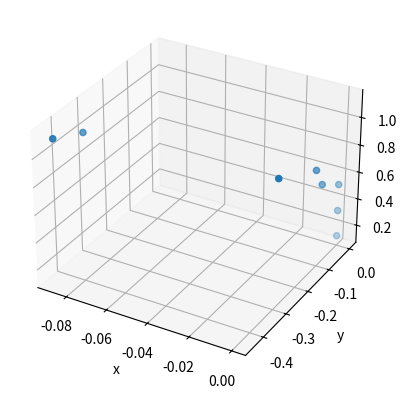

The matplotlib source for this figure:
import numpy as np
from math import pi
import matplotlib.pyplot as plt

class FK():

    def __init__(self):

        pass
        
    def lab3_data(self, q):
        Te0 = np.identity(4)
        
        T10 = np.array([[np.cos(q[0]), -np.sin(q[0]), 0, 0], [np.sin(q[0]), np.cos(q[0]), 0, 0],[0, 0, 1, 0.141], [0,0,0,1]])
        T21 = np.array([[np.cos(q[1]), -np.sin(q[1]), 0, 0], [ 0, 0, 1, 0], [-np.sin(q[1]), -np.cos(q[1]), 0, 0.192],[0,0,0,1]])
        T32 = np.array([[np.cos(q[2]), -np.sin(q[2]), 0, 0], [ 0, 0, -1, -0.195],[np.sin(q[2]), np.cos(q[2]), 0, 0],[0,0,0,1]])
        T43 = np.array([[np.sin(q[3]), np.cos(q[3]), 0, 0.082], [ 0, 0, -1, 0], [-np.cos(q[3]), np.sin(q[3]), 0, 0.121], [0,0,0,1]])
        T54_temp = np.array([[np.cos(q[4]), -np.sin(q[4]), 0, -0.083],[ 0, 0, 1, 0.125],[-np.sin(q[4]), -np.cos(q[4]), 0, 0],[0,0,0,1]])
        T54 = np.matmul(np.array([[0, -1, 0, 0],[ 1, 0, 0, 0],[0, 0, 1, 0],[0,0,0,1]]), T54_temp)
        T65 = np.array([[-np.sin(q[5]), -np.cos(q[5]), 0, 0],[ 0, 0, -1, 0.015], [np.cos(q[5]), -np.sin(q[5]), 0, 0.259], [0,0,0,1]])
        T76_temp = np.array([[np.cos(q[6]), -np.sin(q[6]), 0, 0.088],[ 0, 0, -1, -0.051], [np.sin(q[6]), np.cos(q[6]), 0, 0.015],[0,0,0,1]])
        T76 = np.matmul(np.array([[0, 1, 0, 0],[ -1, 0, 0, 0],[0, 0, 1, 0],[0,0,0,1]]), T76_temp)
        Te7 = np.array([[0.707, 0.707, 0, 0],[ -0.707, 0.707, 0, 0],[0, 0, 1, 0.159],[0,0,0,1]])
        
        T20 = np.matmul(T10, T21)
        T30 = np.matmul(T20, T32)
        T40 = np.matmul(T30, T43)
        T50 = np.matmul(T40, T54)
        T60 = np.matmul(T50, T65)
        T70 = np.matmul(T60, T76)
        Te0 = np.matmul(T70, Te7)
        
        joint_poses = np.array([T10, T20, T30, T40, T50, T60, T70])
        #print(joint_poses.shape)
        return joint_poses, Te0     #poses means both position and orientation of each joint

    
    def forward(self, q):

        jointPositions = np.zeros((8,3))
        T0e = np.identity(4)
        
        #using homogenous transformations for arbitrary angles (q)
        
        T01 = np.array([[np.cos(q[0]), -np.sin(q[0]), 0, 0],
        [np.sin(q[0]), np.cos(q[0]), 0, 0],
        [0, 0, 1, 0.141],
        [0,0,0,1]])

        T12 = np.array([[np.cos(q[1]), -np.sin(q[1]), 0, 0],
        [ 0, 0, 1, 0],
        [-np.sin(q[1]), -np.cos(q[1]), 0, 0.192],
        [0,0,0,1]])

        T23 = np.array([[np.cos(q[2]), -np.sin(q[2]), 0, 0],
        [ 0, 0, -1, -0.195],
        [np.sin(q[2]), np.cos(q[2]), 0, 0],
        [0,0,0,1]])

        T34 = np.array([[np.sin(q[3]), np.cos(q[3]), 0, 0.082],
        [ 0, 0, -1, 0],
        [-np.cos(q[3]), np.sin(q[3]), 0, 0.121],
        [0,0,0,1]])

        T45 = np.array([[ 0, 0, -1, -0.125],
        [np.cos(q[4]), -np.sin(q[4]), 0, -0.0825],
        [-np.sin(q[4]), -np.cos(q[4]), 0, 0],
        [0,0,0,1]])

        T56 = np.array([[-np.sin(q[5]), -np.cos(q[5]), 0, 0],
        [ 0, 0, -1, 0.015],
        [np.cos(q[5]), -np.sin(q[5]), 0, 0.259],
        [0,0,0,1]])

        T67 = np.array([[ 0, 0, -1, -0.051],
        [-np.cos(q[6]), np.sin(q[6]), 0, -0.088],
        [np.sin(q[6]), np.cos(q[6]), 0, 0.015],
        [0,0,0,1]])

        T7e = np.array([[0.707, 0.707, 0, 0],
        [ -0.707, 0.707, 0, 0],
        [0, 0, 1, 0.159],
        [0,0,0,1]])

        jointPositions[0,:] = T01[:-1, 3]

        T02 = np.matmul(T01, T12)
        jointPositions[1,:] = T02[:-1, 3]

        T03 = np.matmul(T02, T23)
        jointPositions[2,:] = T03[:-1, 3]

        T04 = np.matmul(T03, T34)
        jointPositions[3,:] = T04[:-1, 3]

        T05 = np.matmul(T04, T45)
        jointPositions[4,:] = T05[:-1, 3]

        T06 = np.matmul(T05, T56)
        jointPositions[5,:] = T06[:-1, 3]

        T07 = np.matmul(T06, T67)
        jointPositions[6,:] = T07[:-1, 3]

        T0e = np.matmul(T07, T7e)
        jointPositions[7,:] = T0e[:-1, 3]

        return jointPositions, T0e

    
if __name__ == "__main__":

    fk = FK()

    # matches figure in the handout
    q = np.array([0,0,-pi/2,-pi/4,pi/2,pi,pi/4])

    joint_positions, T0e = fk.forward(q)
    
    print("Joint Positions:\n",joint_positions)
    print("End Effector Pose:\n",T0e)
    fig = plt.figure()
    ax = fig.add_subplot(projection='3d')
    ax.scatter(joint_positions[:,0], joint_positions[:,1], joint_positions[:,2])
    ax.set_xlabel('x')
    ax.set_ylabel('y')
    ax.set_zlabel('z')
